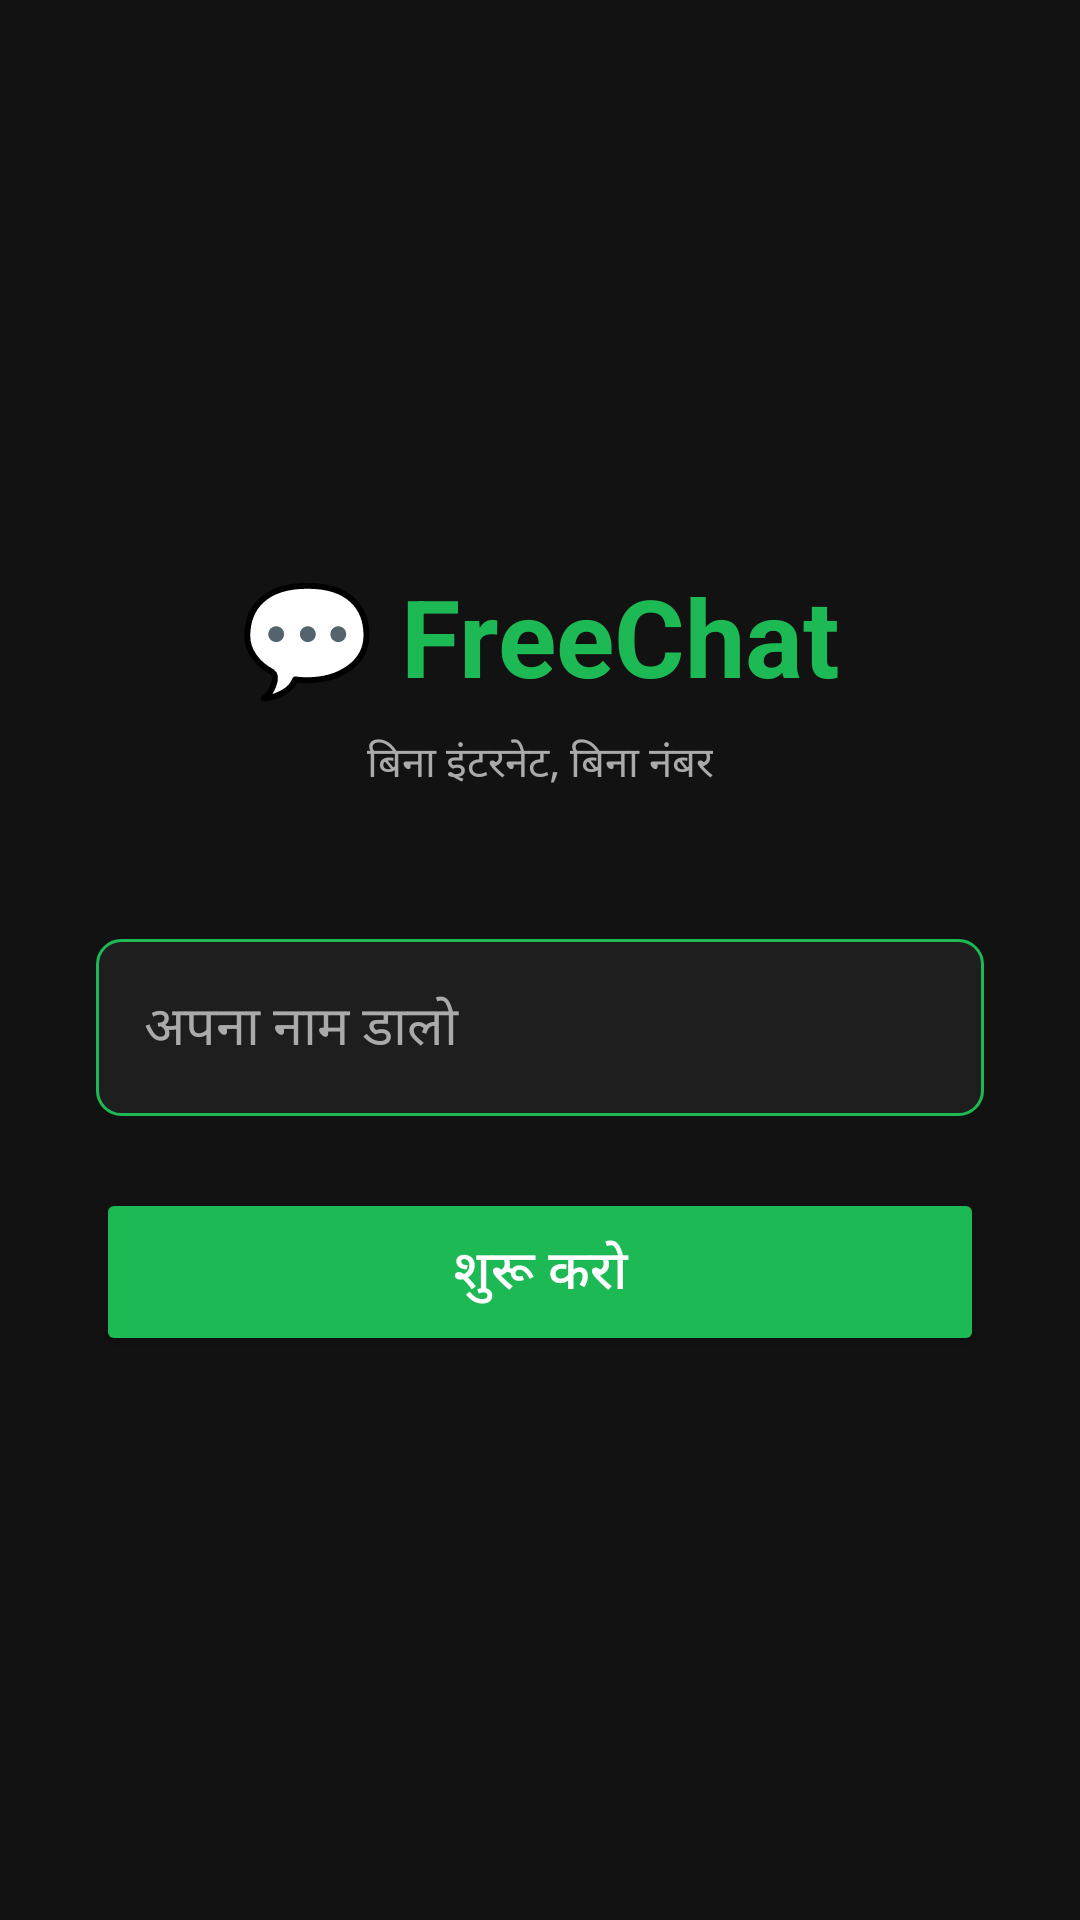

Write the Android layout XML for this screen, with the resource values it uses.
<!-- AndroidManifest.xml: application theme Theme.FreeChat -->
<!-- res/layout/activity_main.xml -->
<?xml version="1.0" encoding="utf-8"?>
<LinearLayout xmlns:android="http://schemas.android.com/apk/res/android"
    android:layout_width="match_parent"
    android:layout_height="match_parent"
    android:background="@color/dark_bg"
    android:gravity="center"
    android:orientation="vertical"
    android:padding="32dp">

    <TextView
        android:layout_width="wrap_content"
        android:layout_height="wrap_content"
        android:text="💬 FreeChat"
        android:textColor="@color/green"
        android:textSize="36sp"
        android:textStyle="bold"
        android:layout_marginBottom="8dp"/>

    <TextView
        android:layout_width="wrap_content"
        android:layout_height="wrap_content"
        android:text="बिना इंटरनेट, बिना नंबर"
        android:textColor="@color/grey"
        android:textSize="14sp"
        android:layout_marginBottom="48dp"/>

    <EditText
        android:id="@+id/etName"
        android:layout_width="match_parent"
        android:layout_height="wrap_content"
        android:hint="अपना नाम डालो"
        android:textColor="@color/white"
        android:textColorHint="@color/grey"
        android:inputType="textPersonName"
        android:maxLength="30"
        android:padding="16dp"
        android:background="@drawable/input_bg"
        android:layout_marginBottom="24dp"/>

    <Button
        android:id="@+id/btnStart"
        android:layout_width="match_parent"
        android:layout_height="56dp"
        android:text="शुरू करो"
        android:textSize="18sp"
        android:backgroundTint="@color/green"
        android:textColor="@color/white"/>

</LinearLayout>
<!-- resources referenced by this layout -->
<resources>
  <color name="dark_bg">#121212</color>
  <color name="green">#1DB954</color>
  <color name="grey">#AAAAAA</color>
  <color name="white">#FFFFFF</color>
  <!-- drawable input_bg (drawable) -->
  <?xml version="1.0" encoding="utf-8"?>
  <shape xmlns:android="http://schemas.android.com/apk/res/android">
      <stroke android:width="1dp" android:color="#1DB954"/>
      <corners android:radius="8dp"/>
      <solid android:color="#1E1E1E"/>
  </shape>
  <style name="Theme.FreeChat" parent="Theme.MaterialComponents.DayNight.NoActionBar">
          <item name="colorPrimary">#1DB954</item>
          <item name="colorPrimaryDark">#158a3e</item>
          <item name="colorAccent">#1DB954</item>
          <item name="android:windowBackground">#121212</item>
          <item name="android:textColorPrimary">#FFFFFF</item>
          <item name="android:textColorSecondary">#AAAAAA</item>
      </style>
</resources>
